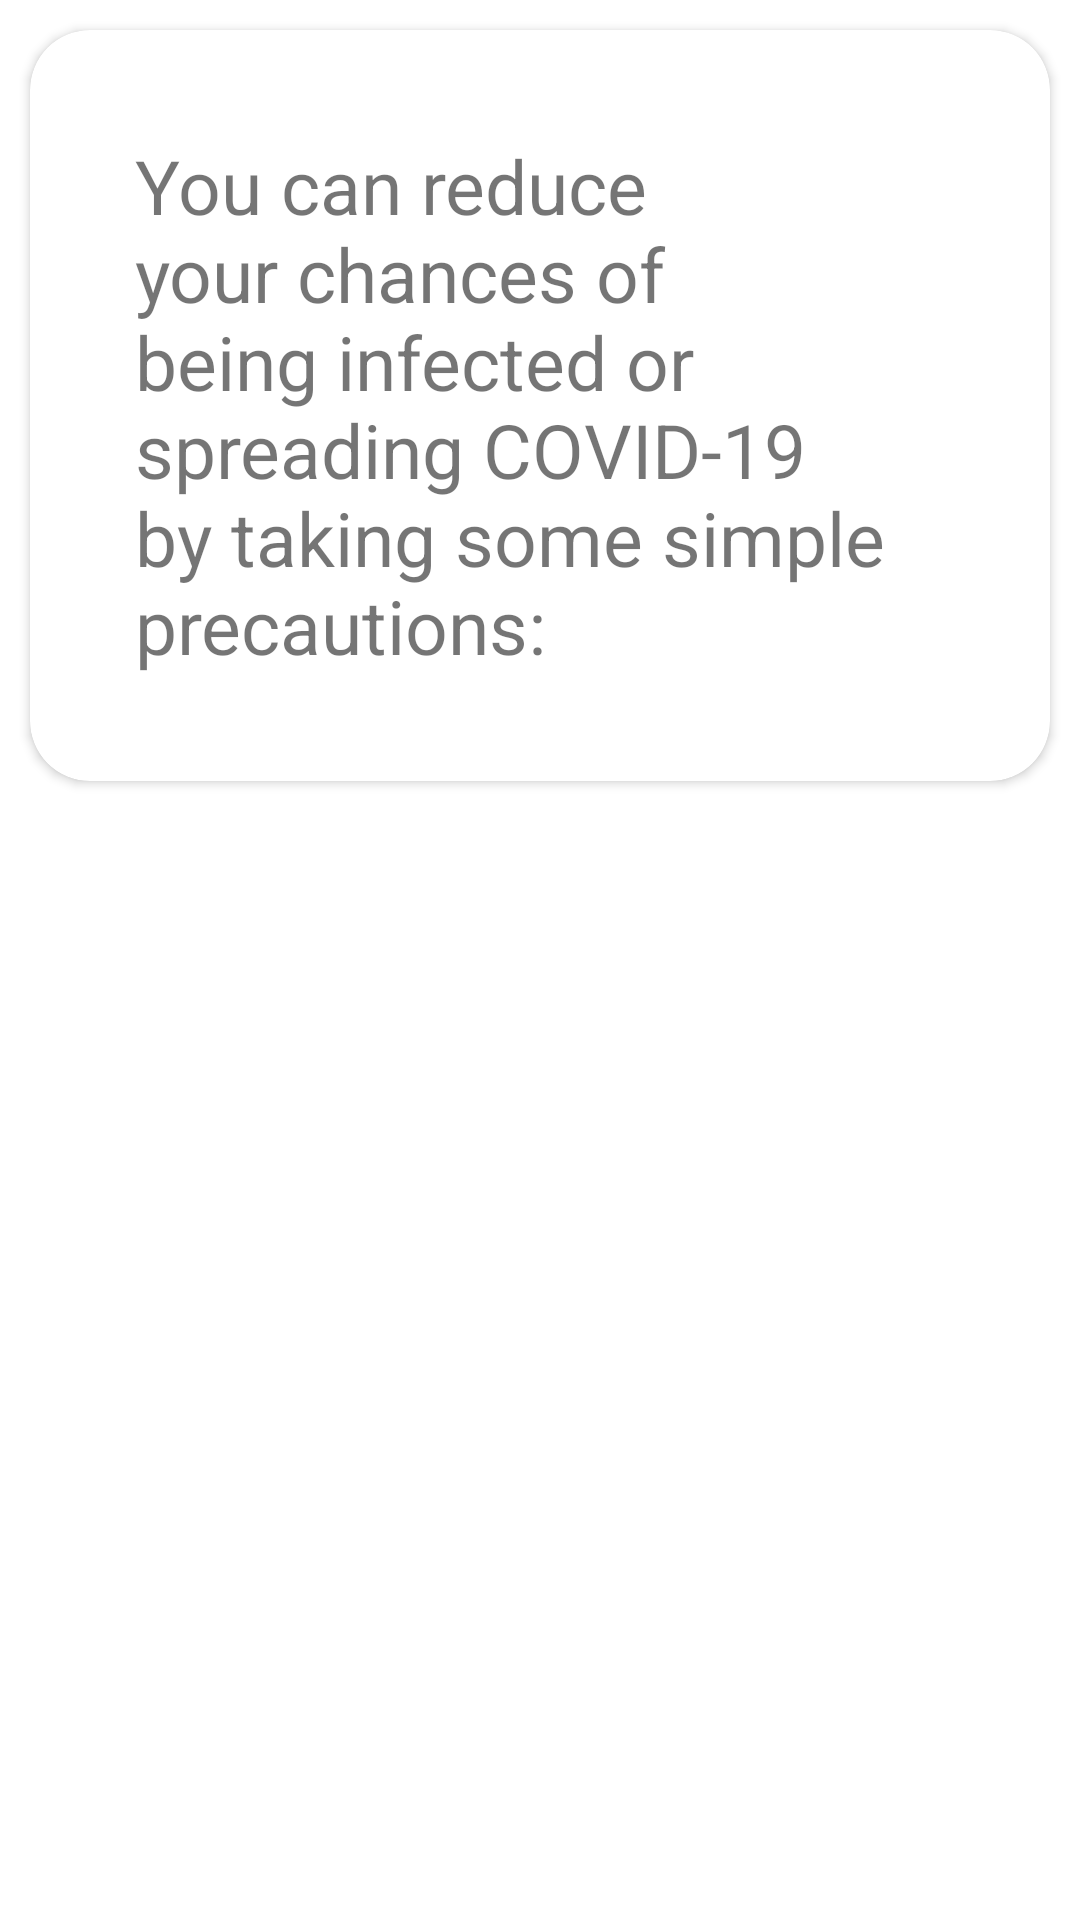

The Android layout XML behind this screen, and the referenced resources:
<!-- AndroidManifest.xml: application theme Theme.DonatePlasma -->
<!-- res/layout/activity_prevention.xml -->
<?xml version="1.0" encoding="utf-8"?>
<androidx.appcompat.widget.LinearLayoutCompat
    xmlns:android="http://schemas.android.com/apk/res/android"
    xmlns:app="http://schemas.android.com/apk/res-auto"
    xmlns:tools="http://schemas.android.com/tools"
    android:layout_width="match_parent"
    android:layout_height="match_parent"
    tools:context=".Prevention">
    <LinearLayout
        android:layout_width="match_parent"
        android:layout_height="match_parent"
        android:orientation="vertical">
        <androidx.cardview.widget.CardView
            android:layout_width="wrap_content"
            android:layout_height="wrap_content"
            android:layout_margin="10dp"
            android:elevation="50dp"
            app:cardCornerRadius="20dp"
            android:layout_marginBottom="10dp">

            <TextView
                android:id="@+id/textView"
                android:layout_width="match_parent"
                android:layout_height="wrap_content"
               android:padding="15dp"
                android:layout_margin="20dp"
                android:text="@string/stoptitle"
                android:textSize="25dp" />
        </androidx.cardview.widget.CardView>

        <androidx.recyclerview.widget.RecyclerView
            android:layout_width="match_parent"
            android:layout_height="350dp"
            android:id="@+id/autorecyclerview"
            android:scrollbars="horizontal">
        </androidx.recyclerview.widget.RecyclerView>

    </LinearLayout>
</androidx.appcompat.widget.LinearLayoutCompat>


    
<!-- resources referenced by this layout -->
<resources>
  <string name="stop1">Regularly  and  thoroughly  clean  your  hands  with  an  alcohol-based   hand   rub   or   wash   them   with   soap   and   water.</string>
  <string name="stop2">Maintain at least 2 metre/6 feet distance between yourself and anyone who is coughing or sneezing.</string>
  <string name="stop3">Avoid touching eyes, nose and mouth.</string>
  <string name="stop4">Make sure you,and the people around you, follow good respiratory hygiene.</string>
  <string name="stop5">Stay home if you feel unwell.</string>
  <string name="stop6">Keep up to date on the latest COVID-19 hotspots (cities or local areas  where  COVID-19  is  spreading  widely).</string>
  <string name="stoptitle">You can reduce your chances of being infected or spreading COVID-19 by taking some simple precautions:</string>
  <style name="Theme.DonatePlasma" parent="Theme.MaterialComponents.Light.DarkActionBar">
          
          <item name="colorPrimary">@color/theme_2</item>
          <item name="colorPrimaryVariant">@color/theme_1</item>
          <item name="colorOnPrimary">@color/white</item>
          
          <item name="colorSecondary">@color/teal_200</item>
          <item name="colorSecondaryVariant">@color/theme_1</item>
          <item name="colorOnSecondary">@color/black</item>
          
          <item name="android:statusBarColor" tools:targetApi="l">?attr/colorPrimaryVariant</item>
          
      </style>
  <color name="theme_2">#289672</color>
  <color name="theme_1">#1e6f5c</color>
  <color name="white">#FFFFFFFF</color>
  <color name="teal_200">#FF03DAC5</color>
  <color name="black">#FF000000</color>
</resources>
